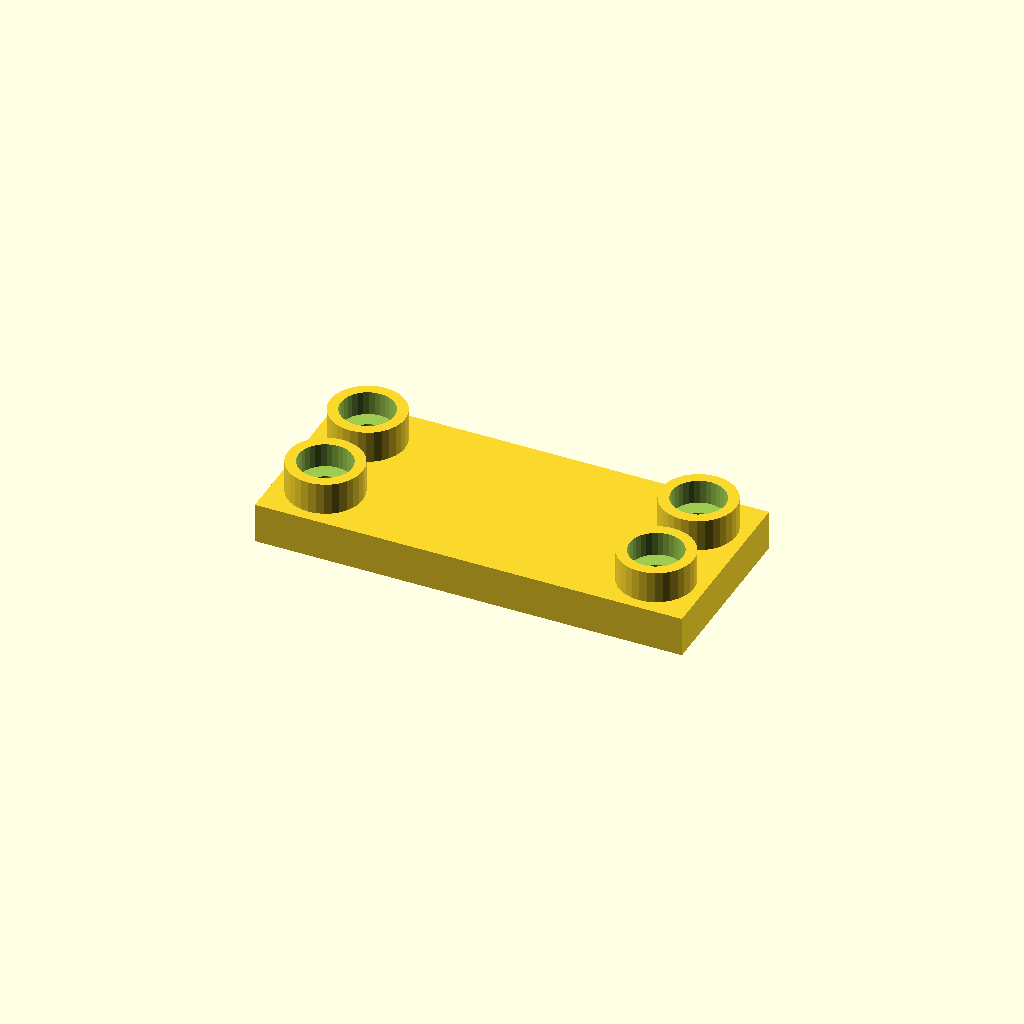
Cell 1: rendered with the file's own defaults.
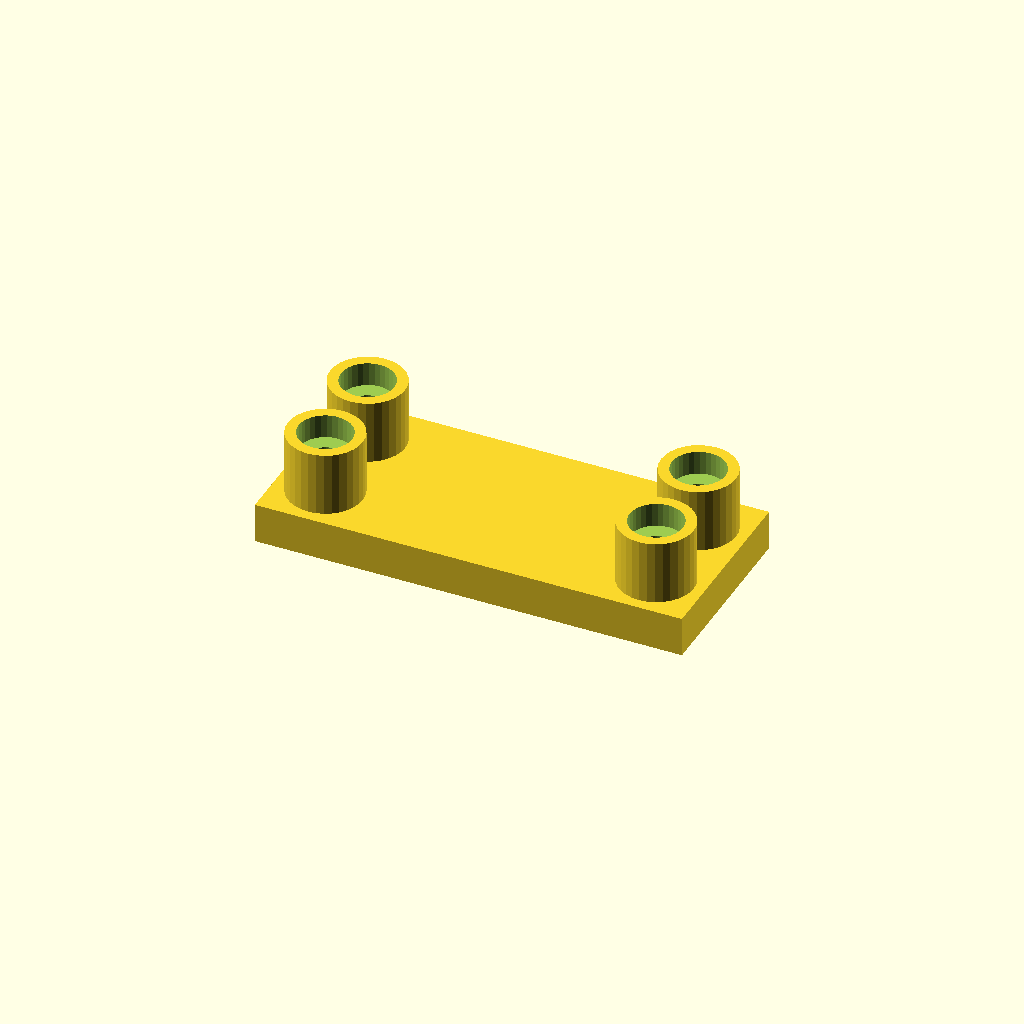
Cell 2: boss_h = 24 (everything else at default).
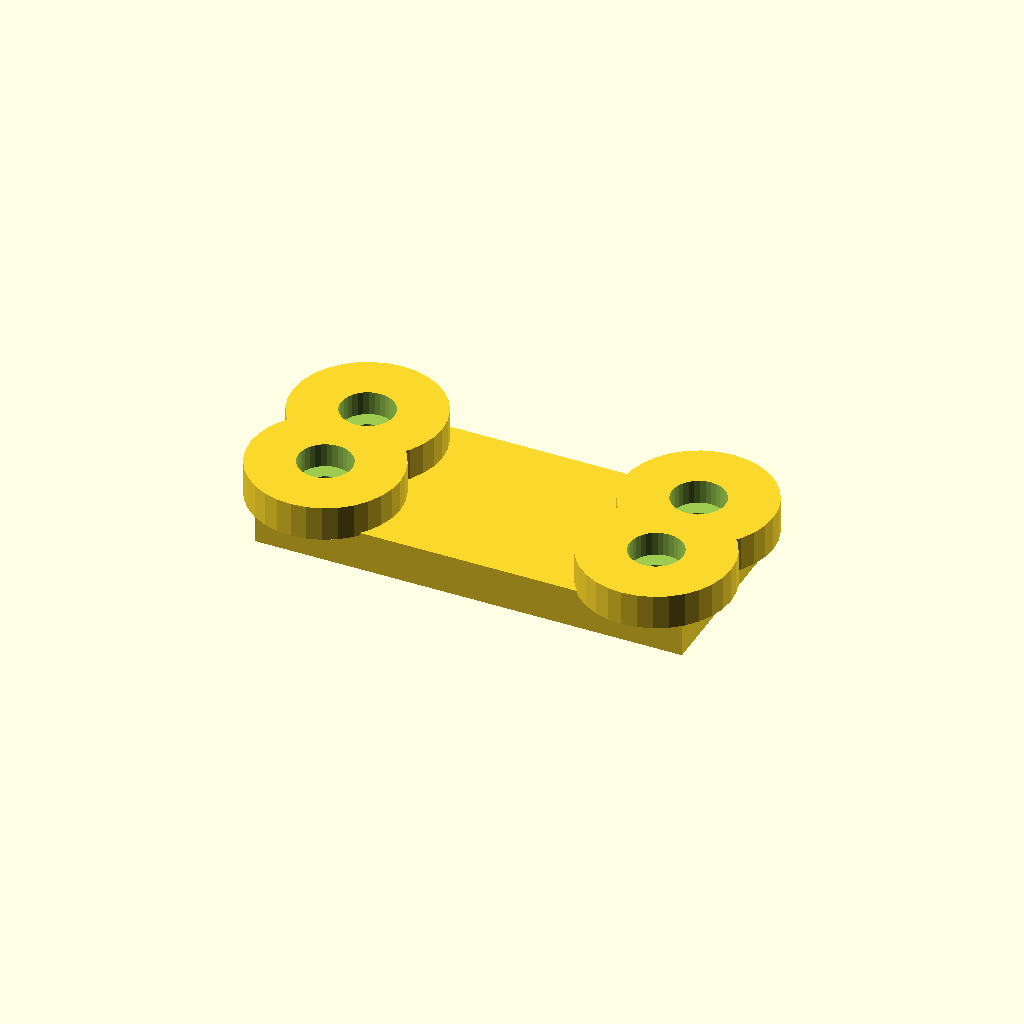
Cell 3: boss_d = 56 (everything else at default).
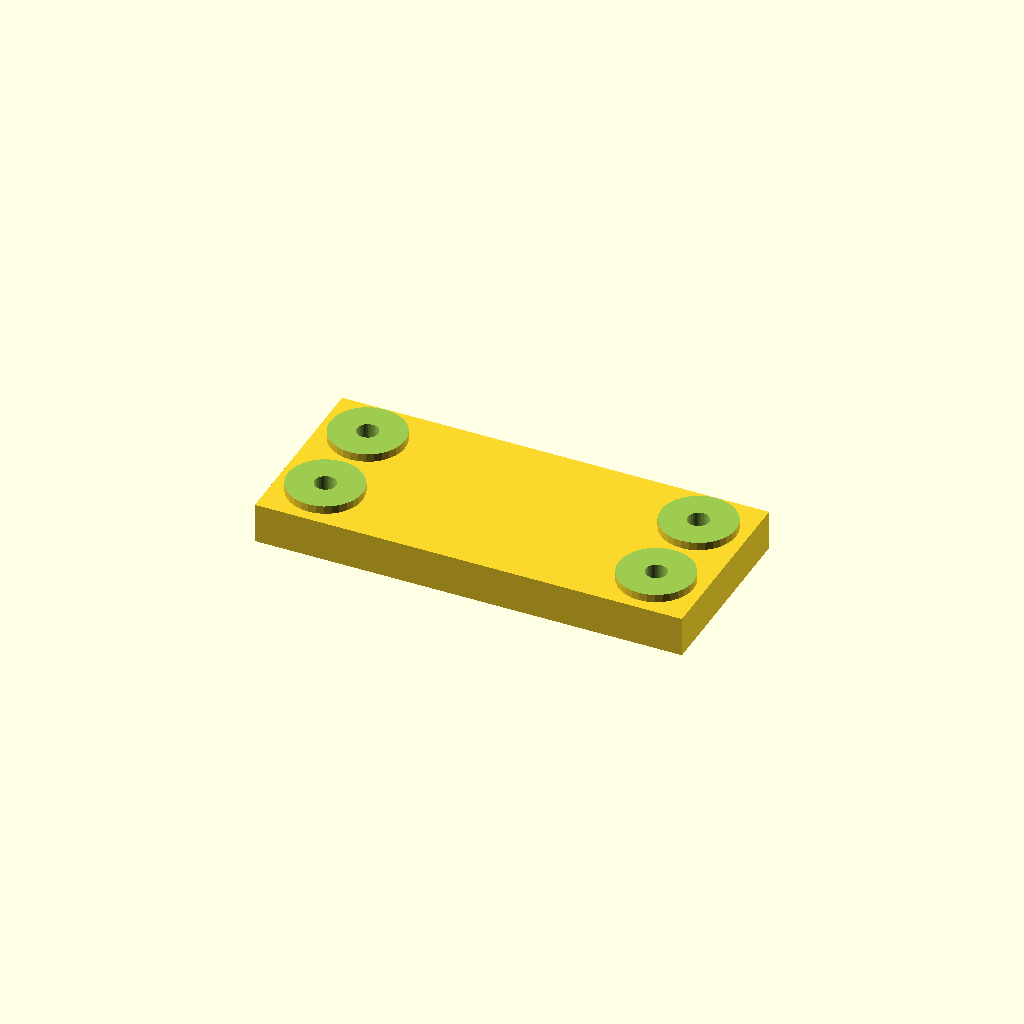
Cell 4: socket_d = 40 (everything else at default).
All cells are drawn from one camera (rotation 55°, 0°, 25°, orthographic, colour scheme Cornfield), so only the parameter changes between them.
OpenSCAD source file optional_data/data/place1/socketpads/part_0116.scad:
$fn = 32;

// ----------------------------------------------------------------------
// Socket pad plate
// bosses with counterbored sockets for the screws
// ----------------------------------------------------------------------

// --- parameters (mm) ---
base_t = 15;            // base plate thickness
boss_h = 12;            // boss height above the base plate
boss_d = 28;            // boss diameter
socket_d = 20;          // socket diameter
socket_depth = 9;       // socket depth from the boss face
bolt_d = 8;             // screw clearance hole through the socket floor
plate = [160, 70, 15];  // overall size (x, y, z)
edge = 18;              // boss centre offset from the plate edge
pads = 4;               // boss count, one per corner

// --- derived feature positions (mm) ---
height = base_t + boss_h;        // = 27   overall height of the part
corner_x = plate[0] / 2 - edge;  // = 62   boss centre X
corner_y = plate[1] / 2 - edge;  // = 17   boss centre Y
feature_centers = [
  [corner_x, corner_y],
  [-corner_x, corner_y],
  [-corner_x, -corner_y],
  [corner_x, -corner_y]
];   // boss centres: sockets, holes and the pads themselves are placed from here

// base plate, bosses on feature_centers, socket + through hole in each
difference() {
  union() {
    cube(plate, center = true);
    for (centre = feature_centers)
      translate([centre[0], centre[1], plate[2] / 2 - 1])
        cylinder(d = boss_d, h = boss_h + 1);
  }
  for (centre = feature_centers) {
    translate([centre[0], centre[1], plate[2] / 2 + boss_h - socket_depth])
      cylinder(d = socket_d, h = socket_depth + 1);
    translate([centre[0], centre[1], -height])
      cylinder(d = bolt_d, h = 2 * height + 2);  // through the socket floor
  }
}
Customizer parameters (derived from the source; name, type, default, range or options):
base_t: number, default 15
boss_h: number, default 12
boss_d: number, default 28
socket_d: number, default 20
socket_depth: number, default 9
bolt_d: number, default 8
plate: vector, default [160, 70, 15]
edge: number, default 18
pads: number, default 4
